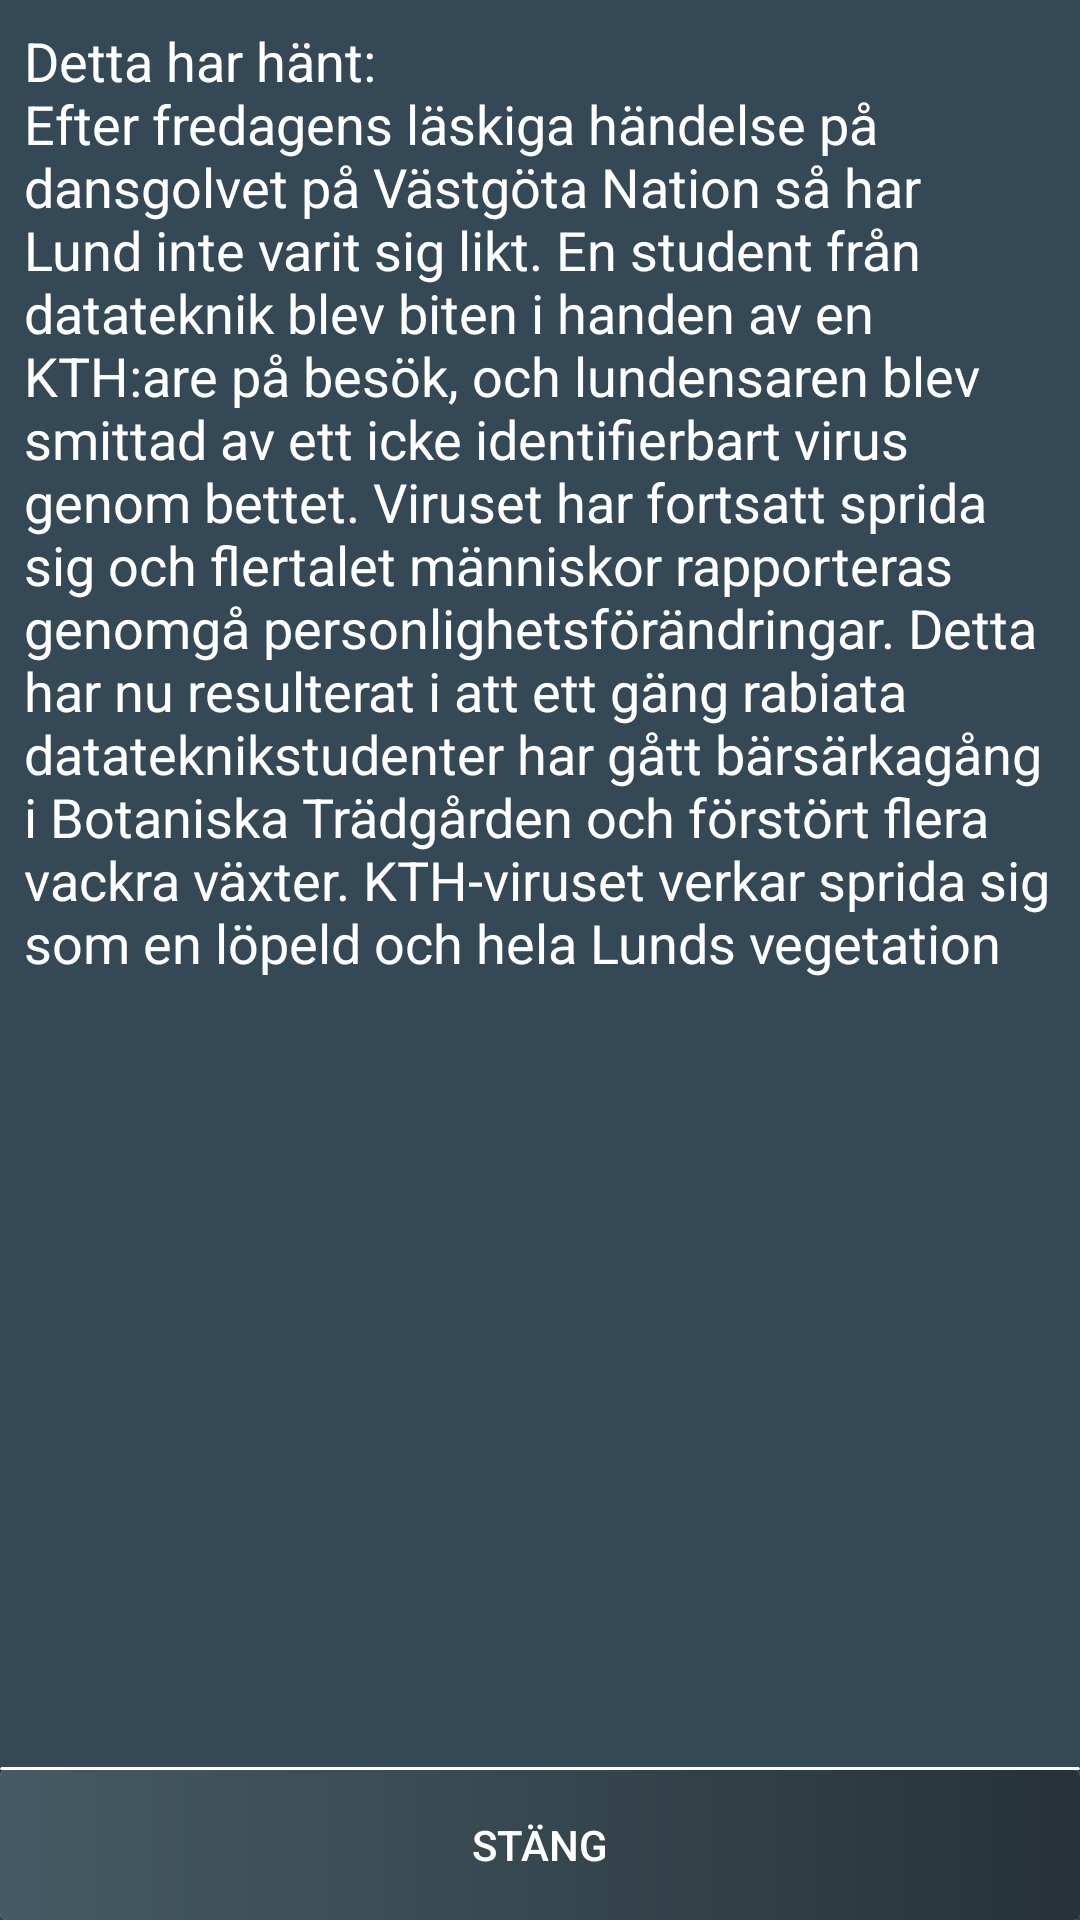

Produce the Android XML layout that renders to this screen, including the resource entries it uses.
<!-- AndroidManifest.xml: application theme AppTheme -->
<!-- res/layout/popwindow.xml -->
<?xml version="1.0" encoding="utf-8"?>
<android.support.constraint.ConstraintLayout xmlns:android="http://schemas.android.com/apk/res/android"
    xmlns:app="http://schemas.android.com/apk/res-auto"
    xmlns:tools="http://schemas.android.com/tools"
    android:layout_width="match_parent"
    android:layout_height="match_parent"
    android:background="#344955"
    android:elevation="10dp">

    <TextView
        android:id="@+id/bgStory"
        android:layout_width="match_parent"
        android:layout_height="match_parent"
        android:layout_marginBottom="54dp"
        android:layout_marginEnd="8dp"
        android:layout_marginStart="8dp"
        android:layout_marginTop="8dp"
        android:maxLines="15"
        android:scrollbars="vertical"
        android:text="@string/bgStory"
        android:textColor="#FFFFFF"
        android:textSize="18sp"
        app:layout_constraintBottom_toTopOf="@+id/exitBtnView"
        app:layout_constraintEnd_toEndOf="parent"
        app:layout_constraintHorizontal_bias="0.0"
        app:layout_constraintStart_toStartOf="parent"
        app:layout_constraintTop_toTopOf="parent"
        app:layout_constraintVertical_bias="1.0" />


    <android.support.v7.widget.CardView
        android:id="@+id/exitBtnView"
        android:layout_width="match_parent"
        android:layout_height="50dp"
        android:background="#F9AA35"
        app:layout_constraintBottom_toBottomOf="parent"
        tools:layout_editor_absoluteX="0dp">

        <Button
            android:id="@+id/exitBtn"
            android:layout_width="match_parent"
            android:layout_height="match_parent"
            android:background="@drawable/gradient2"
            android:text="Stäng"
            android:textColor="#FFFFFF" />
    </android.support.v7.widget.CardView>

    <android.support.v7.widget.CardView
        android:layout_height="1dp"
        android:layout_width="match_parent"
        android:layout_marginBottom="50dp"
        android:background="@android:color/white"
        app:layout_constraintBottom_toBottomOf="parent"
        tools:layout_editor_absoluteX="8dp" />

</android.support.constraint.ConstraintLayout>
<!-- resources referenced by this layout -->
<resources>
  <!-- drawable gradient2 (drawable) -->
  <?xml version="1.0" encoding="utf-8"?>
  <shape xmlns:android="http://schemas.android.com/apk/res/android"
      android:shape="rectangle">
      
      <gradient
          android:startColor="#455A64"
          android:centerColor="#37474F"
          android:endColor="#263238"
          android:angle="0" />
  </shape>
  <string name="bgStory">Detta har hänt:\nEfter fredagens läskiga händelse på dansgolvet på Västgöta Nation så har Lund inte varit sig likt.
          En student från datateknik blev biten i handen av en KTH:are på besök, och lundensaren blev smittad av ett icke identifierbart virus genom bettet.
          Viruset har fortsatt sprida sig och flertalet människor rapporteras genomgå personlighetsförändringar.
          Detta har nu resulterat i att ett gäng rabiata datateknikstudenter har gått bärsärkagång i Botaniska Trädgården och förstört flera vackra växter.
          KTH-viruset verkar sprida sig som en löpeld och hela Lunds vegetation står på spel. Det är upp till dig att rädda dagen. . . </string>
  <style name="AppTheme" parent="Theme.AppCompat.Light.NoActionBar">
          
          <item name="colorPrimary">@color/colorPrimary</item>
          <item name="colorPrimaryDark">@color/colorPrimaryDark</item>
          <item name="colorAccent">@color/colorAccent</item>
      </style>
  <color name="colorPrimary">#3F51B5</color>
  <color name="colorPrimaryDark">#303F9F</color>
  <color name="colorAccent">#FF4081</color>
</resources>
